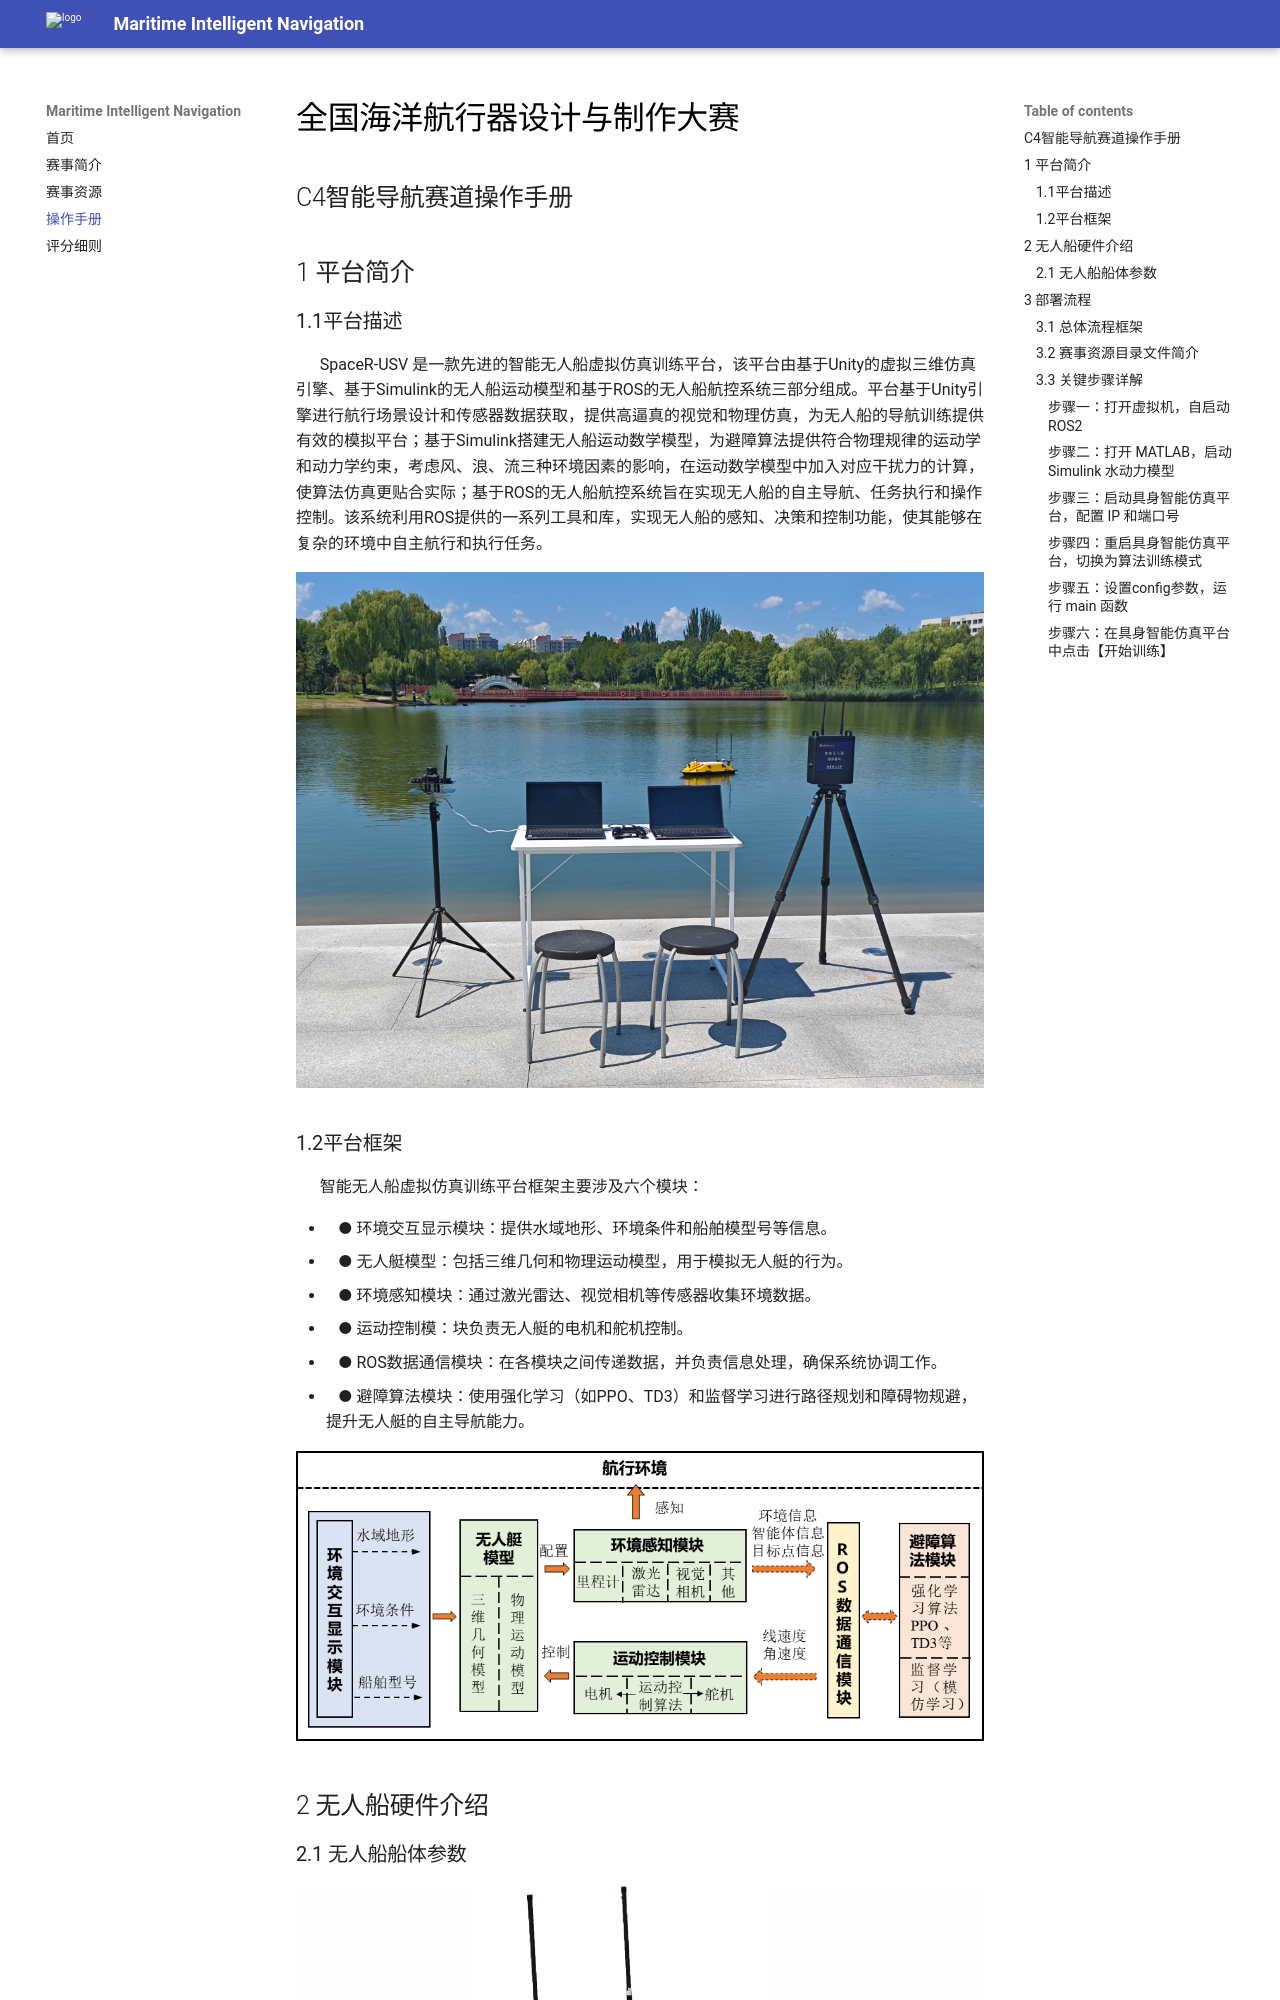

repository: spaitlab/Maritime-Intelligent-Navigation-2026 · page: 操作手册/index.html · generator: mkdocs

# 全国海洋航行器设计与制作大赛
## C4智能导航赛道操作手册

## 1 平台简介

### 1.1平台描述

&nbsp;&nbsp;&nbsp;&nbsp;&nbsp;&nbsp;SpaceR-USV 是一款先进的智能无人船虚拟仿真训练平台，该平台由基于Unity的虚拟三维仿真引擎、基于Simulink的无人船运动模型和基于ROS的无人船航控系统三部分组成。平台基于Unity引擎进行航行场景设计和传感器数据获取，提供高逼真的视觉和物理仿真，为无人船的导航训练提供有效的模拟平台；基于Simulink搭建无人船运动数学模型，为避障算法提供符合物理规律的运动学和动力学约束，考虑风、浪、流三种环境因素的影响，在运动数学模型中加入对应干扰力的计算，使算法仿真更贴合实际；基于ROS的无人船航控系统旨在实现无人船的自主导航、任务执行和操作控制。该系统利用ROS提供的一系列工具和库，实现无人船的感知、决策和控制功能，使其能够在复杂的环境中自主航行和执行任务。

![111](./assets/component_1.jpg)


### 1.2平台框架

&nbsp;&nbsp;&nbsp;&nbsp;&nbsp;&nbsp;智能无人船虚拟仿真训练平台框架主要涉及六个模块：

- &nbsp;&nbsp; &#9679; 环境交互显示模块：提供水域地形、环境条件和船舶模型号等信息。
- &nbsp;&nbsp; &#9679; 无人艇模型：包括三维几何和物理运动模型，用于模拟无人艇的行为。
- &nbsp;&nbsp; &#9679; 环境感知模块：通过激光雷达、视觉相机等传感器收集环境数据。
- &nbsp;&nbsp; &#9679; 运动控制模：块负责无人艇的电机和舵机控制。
- &nbsp;&nbsp; &#9679; ROS数据通信模块：在各模块之间传递数据，并负责信息处理，确保系统协调工作。
- &nbsp;&nbsp; &#9679; 避障算法模块：使用强化学习（如PPO、TD3）和监督学习进行路径规划和障碍物规避，提升无人艇的自主导航能力。


![framework](./image_file/19ae0811500e669218c145ac1f0f008.png)

## 2 无人船硬件介绍
